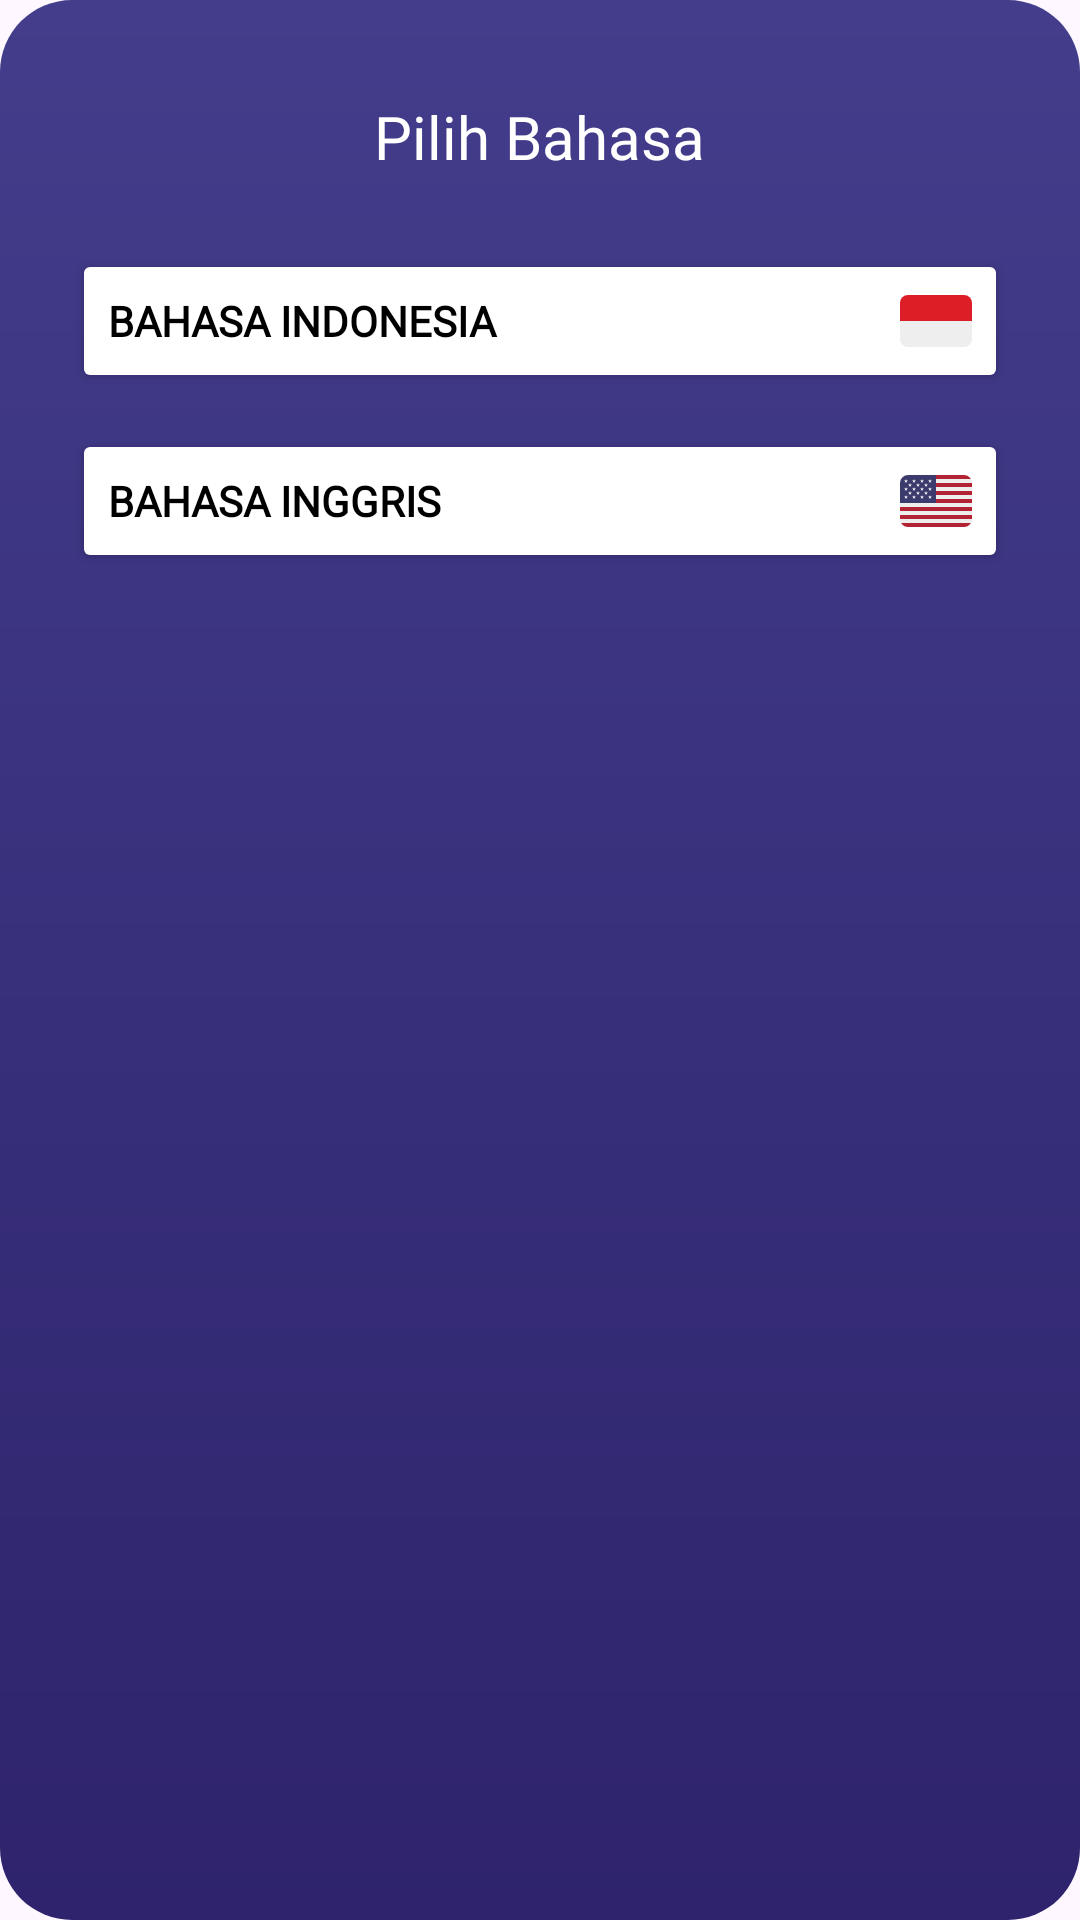

Android layout source for this screen:
<!-- AndroidManifest.xml: application theme Theme.TemanTidur -->
<!-- res/layout/fragment_language.xml -->
<?xml version="1.0" encoding="utf-8"?>
<LinearLayout xmlns:android="http://schemas.android.com/apk/res/android"
    xmlns:app="http://schemas.android.com/apk/res-auto"
    android:layout_width="wrap_content"
    android:layout_height="wrap_content"
    android:minWidth="300dp"
    android:layout_gravity="center"
    android:background="@drawable/bg_dialog_rounded"
    android:orientation="vertical"
    android:paddingHorizontal="24dp"
    android:paddingVertical="32dp">

    <TextView
        android:id="@+id/tv_title"
        android:layout_width="wrap_content"
        android:layout_height="wrap_content"
        android:layout_gravity="center_horizontal"
        android:layout_marginBottom="24dp"
        android:fontFamily="@font/montserrat_bold"
        android:text="@string/pilih_bahasa"
        android:textColor="@android:color/white"
        android:textSize="20sp" />

    <Button
        android:id="@+id/btn_indonesian"
        android:layout_width="match_parent"
        android:layout_height="48dp"
        android:layout_marginBottom="12dp"
        android:backgroundTint="@color/white"
        android:drawableEnd="@drawable/ic_flag_indonesian"
        android:fontFamily="@font/montserrat_bold"
        android:text="@string/bahasa_indonesia"
        android:textAlignment="textStart"
        android:textColor="@color/black"
        android:textSize="14sp"
        android:textStyle="bold"
        app:cornerRadius="8dp" />

    <Button
        android:id="@+id/btn_english"
        android:layout_width="match_parent"
        android:layout_height="48dp"
        android:backgroundTint="@color/white"
        android:drawableEnd="@drawable/ic_flag_united_states"
        android:fontFamily="@font/montserrat_bold"
        android:text="@string/bahasa_inggris"
        android:textAlignment="textStart"
        android:textColor="@color/black"
        android:textSize="14sp"
        android:textStyle="bold"
        app:cornerRadius="8dp" />

</LinearLayout>
<!-- resources referenced by this layout -->
<resources>
  <color name="black">#FF000000</color>
  <color name="white">#FFFFFFFF</color>
  <!-- drawable bg_dialog_rounded (drawable) -->
  <shape xmlns:android="http://schemas.android.com/apk/res/android"
      android:shape="rectangle">
      <gradient
          android:angle="300"
          android:endColor="@color/blue"
          android:startColor="@color/softblue" />
      <corners android:radius="24dp" />
  </shape>
  <!-- drawable ic_flag_indonesian (drawable) -->
  <vector xmlns:android="http://schemas.android.com/apk/res/android" android:height="24dp" android:viewportHeight="36" android:viewportWidth="36" android:width="24dp">
  
      <path android:fillColor="#DC1F26" android:pathData="M32,5H4a4,4 0,0 0,-4 4v9h36V9a4,4 0,0 0,-4 -4z"/>
  
      <path android:fillColor="#EEE" android:pathData="M36,27a4,4 0,0 1,-4 4H4a4,4 0,0 1,-4 -4v-9h36v9z"/>
  
  </vector>
  <!-- drawable ic_flag_united_states: vector/xml drawable (drawable, 3277 chars, omitted) -->
  <string name="bahasa_indonesia">Bahasa Indonesia</string>
  <string name="bahasa_inggris">Bahasa Inggris</string>
  <string name="pilih_bahasa">Pilih Bahasa</string>
  <style name="Theme.TemanTidur" parent="Base.Theme.TemanTidur" />
  <color name="blue">#2e236c</color>
  <color name="softblue">#433d8b</color>
  <style name="Base.Theme.TemanTidur" parent="Theme.Material3.DayNight.NoActionBar">
      </style>
</resources>
